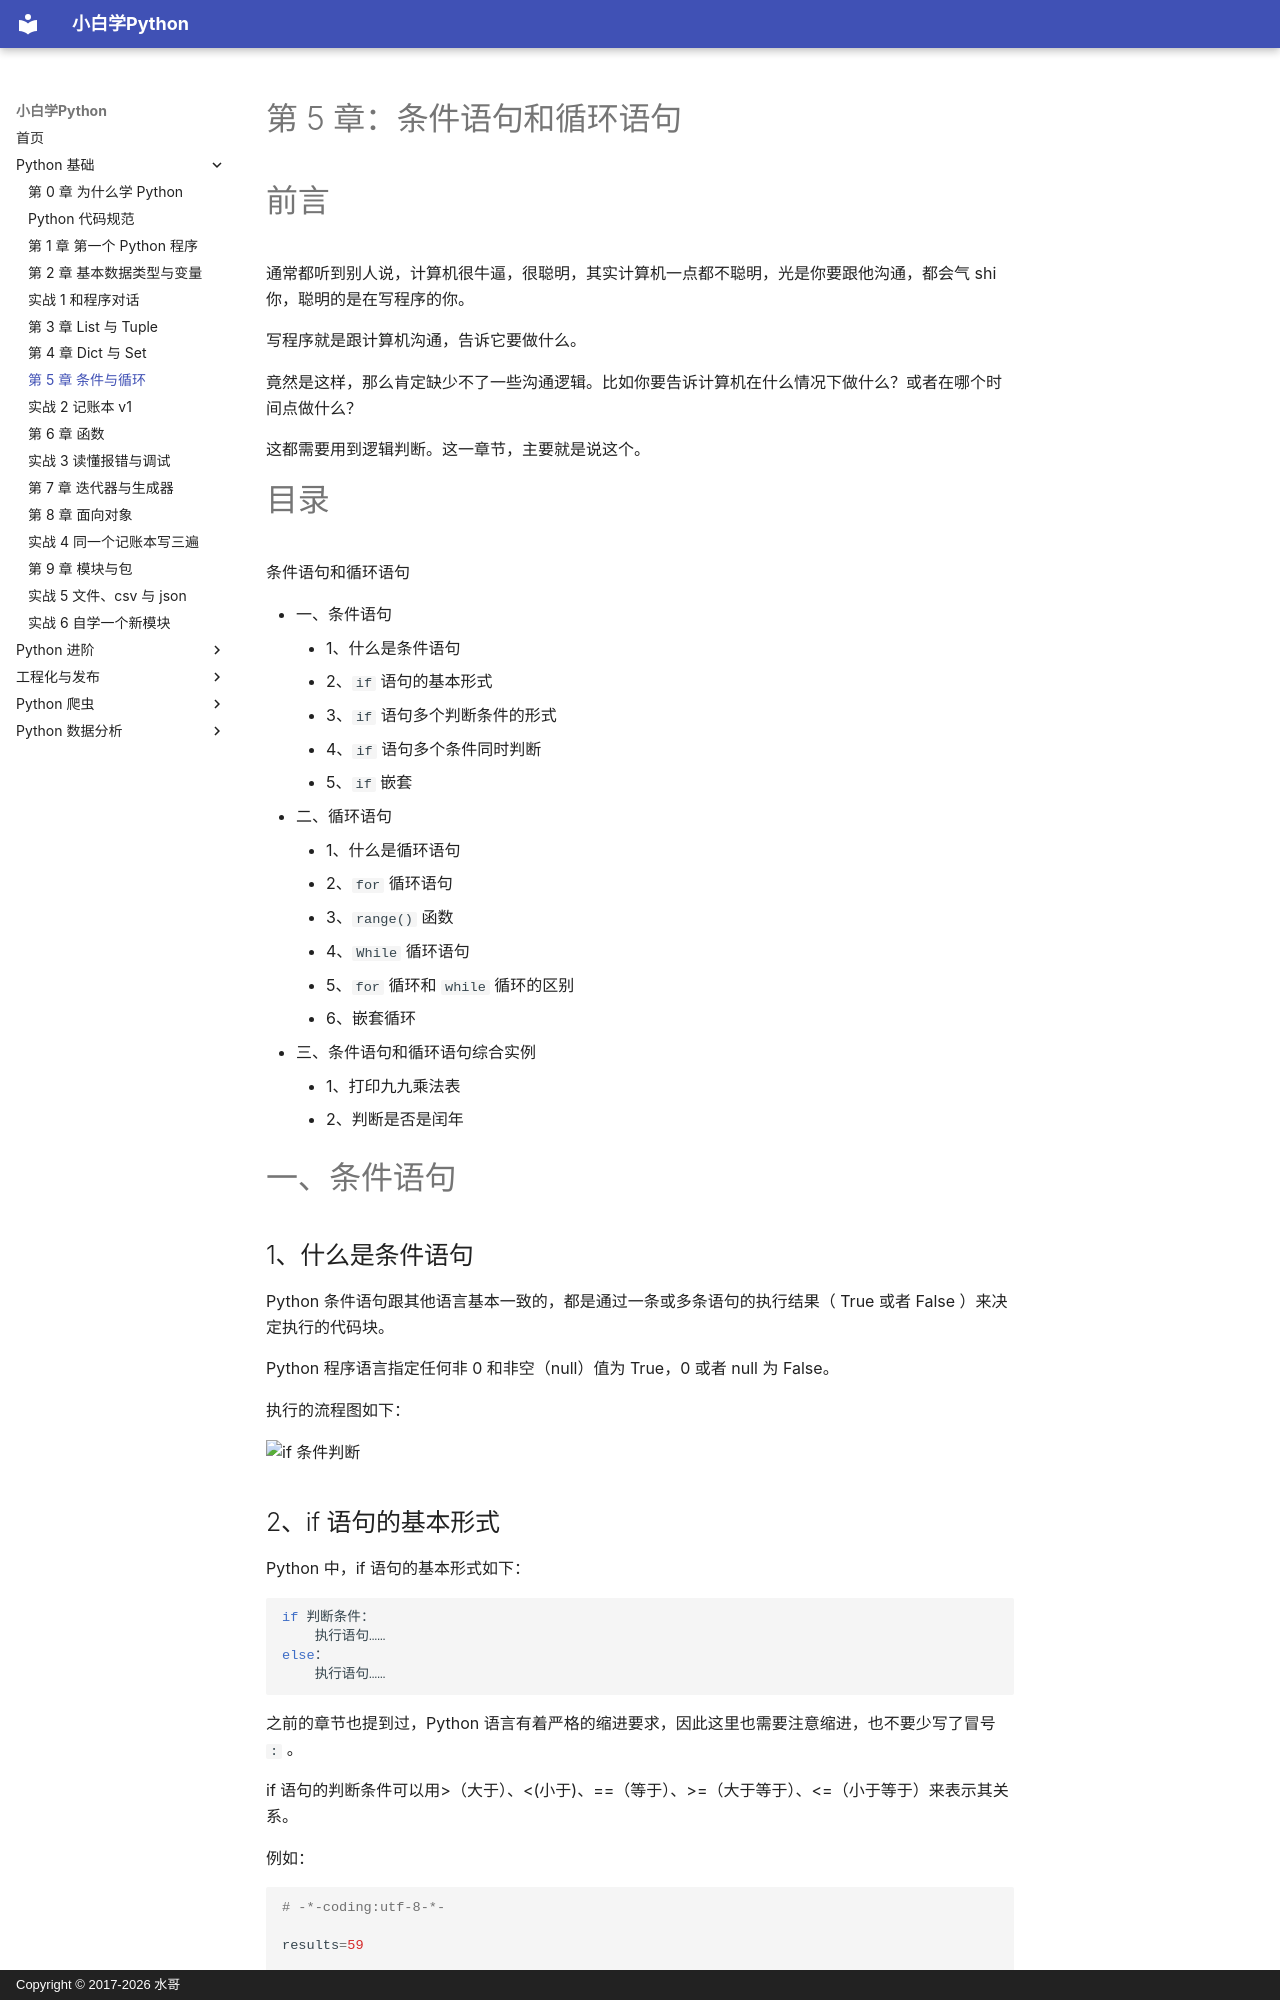

repository: walter201230/Python · page: 01-basics/05-conditions-and-loops/index.html · generator: mkdocs · copyright: Copyright © 2017-2026 水哥

# 第 5 章：条件语句和循环语句

# 前言 #

通常都听到别人说，计算机很牛逼，很聪明，其实计算机一点都不聪明，光是你要跟他沟通，都会气 shi 你，聪明的是在写程序的你。

写程序就是跟计算机沟通，告诉它要做什么。

竟然是这样，那么肯定缺少不了一些沟通逻辑。比如你要告诉计算机在什么情况下做什么？或者在哪个时间点做什么？

这都需要用到逻辑判断。这一章节，主要就是说这个。


# 目录 #


条件语句和循环语句

- 一、条件语句
    - 1、什么是条件语句
    - 2、`if` 语句的基本形式
    - 3、`if` 语句多个判断条件的形式
    - 4、`if` 语句多个条件同时判断
    - 5、`if` 嵌套
- 二、循环语句
    - 1、什么是循环语句
    - 2、`for` 循环语句
    - 3、`range()` 函数
    - 4、`While` 循环语句
    - 5、`for` 循环和 `while` 循环的区别
    - 6、嵌套循环
- 三、条件语句和循环语句综合实例
    - 1、打印九九乘法表
    - 2、判断是否是闰年

# 一、条件语句 #


## 1、什么是条件语句 ##


Python 条件语句跟其他语言基本一致的，都是通过一条或多条语句的执行结果（ True 或者 False ）来决定执行的代码块。

Python 程序语言指定任何非 0 和非空（null）值为 True，0 或者 null 为 False。

执行的流程图如下：

![if 条件判断](../assets/diagrams/if-flow.svg)
